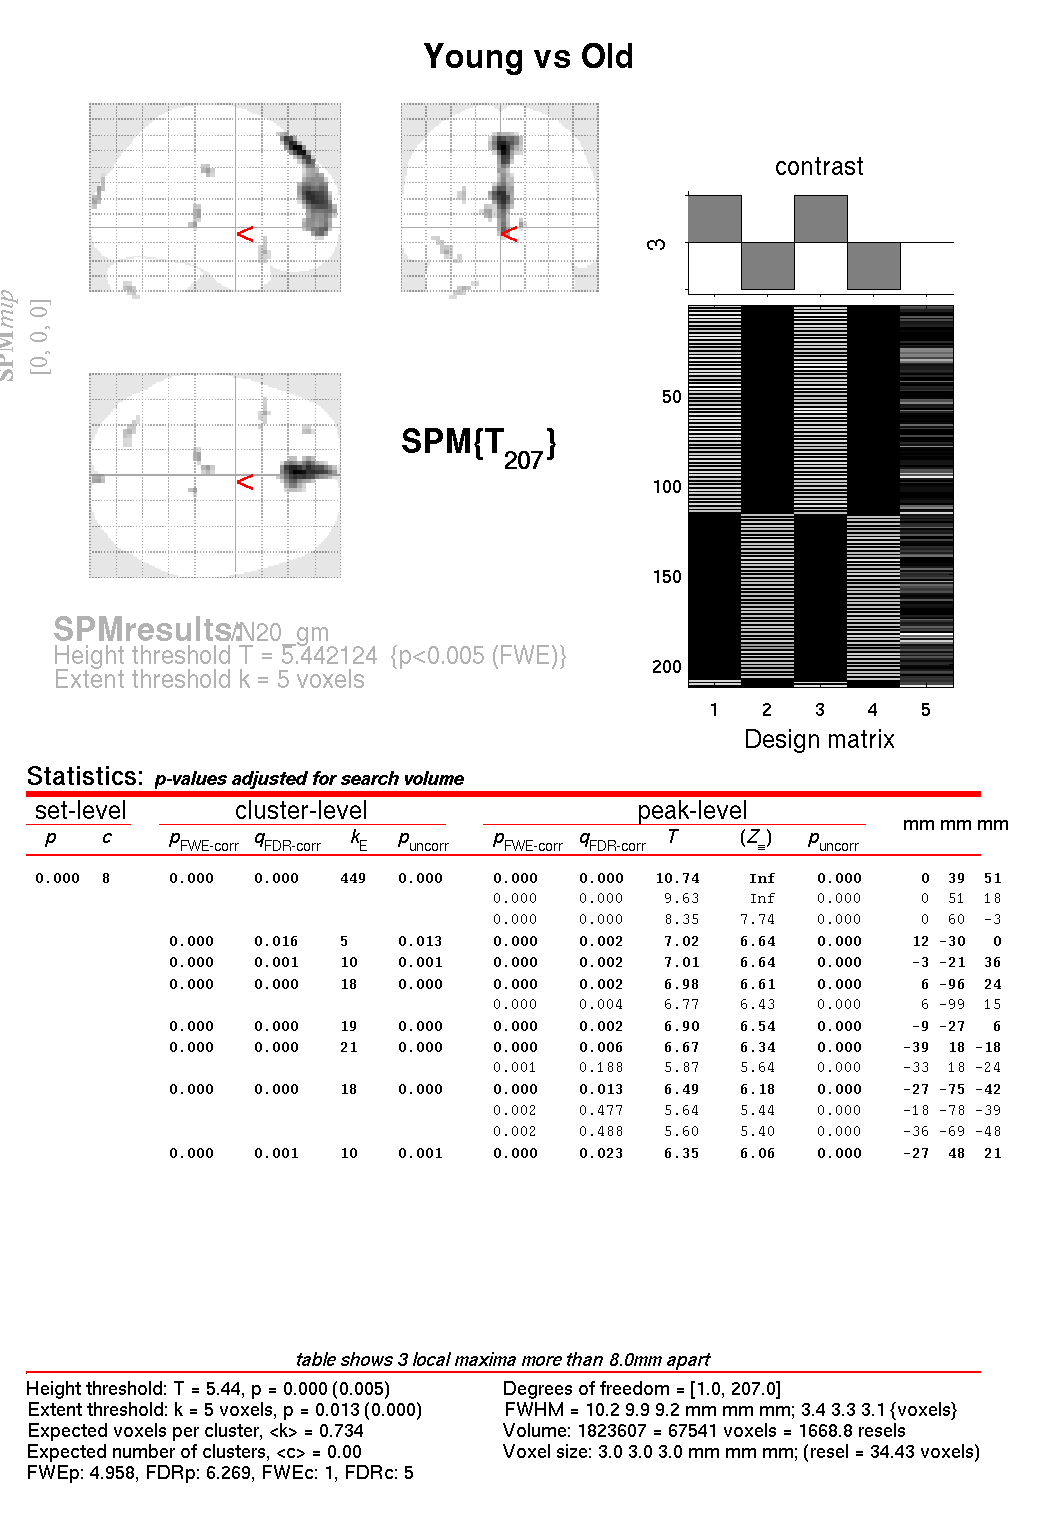

The table this chart was drawn from, first rows:
set, set, cluster, cluster, cluster, cluster, peak, peak, peak, peak, peak, , , 
p, c, p(FWE-corr), p(FDR-corr), equivk, p(unc), p(FWE-corr), p(FDR-corr), T, equivZ, p(unc), x, y, z {mm}, 
0.000, 8, 0.000, 0.000, 449, 0.000, 0.000, 0.000, 10.74, Inf, 0.000, 0, 39, 51, 
, , , , , , 0.000, 0.000, 9.63, Inf, 0.000, 0, 51, 18, 
, , , , , , 0.000, 0.000, 8.35, 7.74, 0.000, 0, 60, -3, 
, , 0.000, 0.016, 5, 0.013, 0.000, 0.002, 7.02, 6.64, 0.000, 12, -30, 0, 
, , 0.000, 0.001, 10, 0.001, 0.000, 0.002, 7.01, 6.64, 0.000, -3, -21, 36, 
, , 0.000, 0.000, 18, 0.000, 0.000, 0.002, 6.98, 6.61, 0.000, 6, -96, 24, 
, , , , , , 0.000, 0.004, 6.77, 6.43, 0.000, 6, -99, 15, 
, , 0.000, 0.000, 19, 0.000, 0.000, 0.002, 6.90, 6.54, 0.000, -9, -27, 6, 
, , 0.000, 0.000, 21, 0.000, 0.000, 0.006, 6.67, 6.34, 0.000, -39, 18, -18, 
, , , , , , 0.001, 0.188, 5.87, 5.64, 0.000, -33, 18, -24, 
, , 0.000, 0.000, 18, 0.000, 0.000, 0.013, 6.49, 6.18, 0.000, -27, -75, -42, 
, , , , , , 0.002, 0.477, 5.64, 5.44, 0.000, -18, -78, -39, 
, , , , , , 0.002, 0.488, 5.60, 5.40, 0.000, -36, -69, -48, 
, , 0.000, 0.001, 10, 0.001, 0.000, 0.023, 6.35, 6.06, 0.000, -27, 48, 21, 
